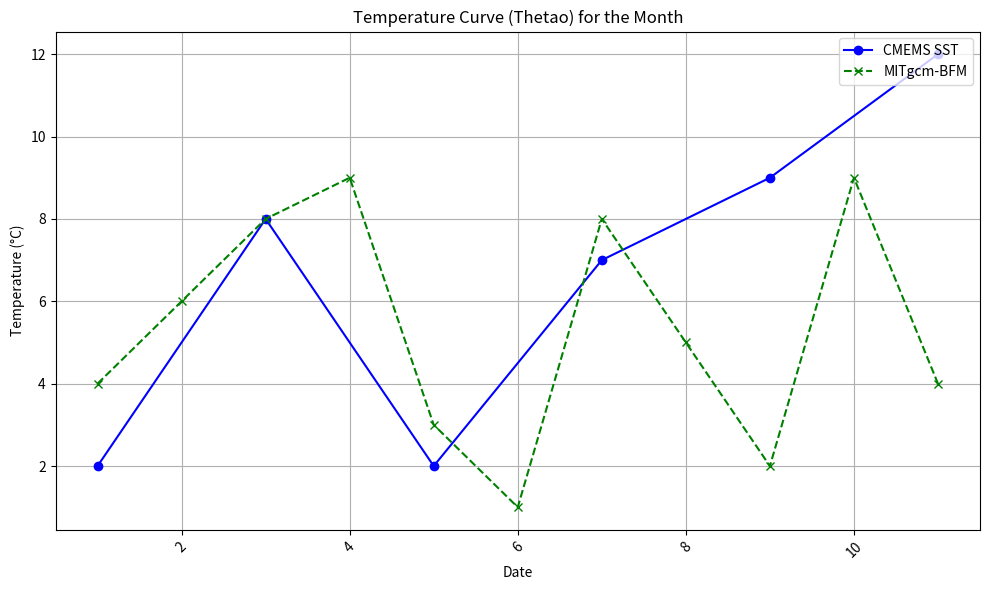

The script that saved this image:
import matplotlib.pyplot as plt

a_y = [2, 8, 2, 7, 9, 12]
a_x = [1, 3, 5, 7, 9, 11]

b_y = [4, 6, 8, 9, 3, 1, 8, 5, 2, 9, 4]
b_x = [1, 2, 3, 4, 5, 6, 7, 8, 9, 10, 11]
# b_y = [2, 8, 2, 7, 9]
# b_x = [1, 2, 3, 4, 5]

# Plot the temperature curves
plt.figure(figsize=(10, 6))
plt.plot(a_x, a_y, marker='o', linestyle='solid', color='b', label="CMEMS SST")
plt.plot(b_x, b_y, marker='x', linestyle='dashed', color='g', label="MITgcm-BFM")
# plt.plot(m_dates, m_temperatures_d, marker='+', linestyle='dotted', color='r', label="MITgcm-BFM - Daily Avg")

# Add title, labels, and grid
plt.title(f"Temperature Curve (Thetao) for the Month")
plt.xlabel("Date")
plt.ylabel("Temperature (°C)")
plt.grid(True)

# Add legend
plt.legend(loc="upper right", bbox_to_anchor=(1, 1))

# Rotate the date labels for better readability
plt.xticks(rotation=45)

# Tight layout to avoid clipping of legend
plt.tight_layout()

# Show the plot
plt.show()